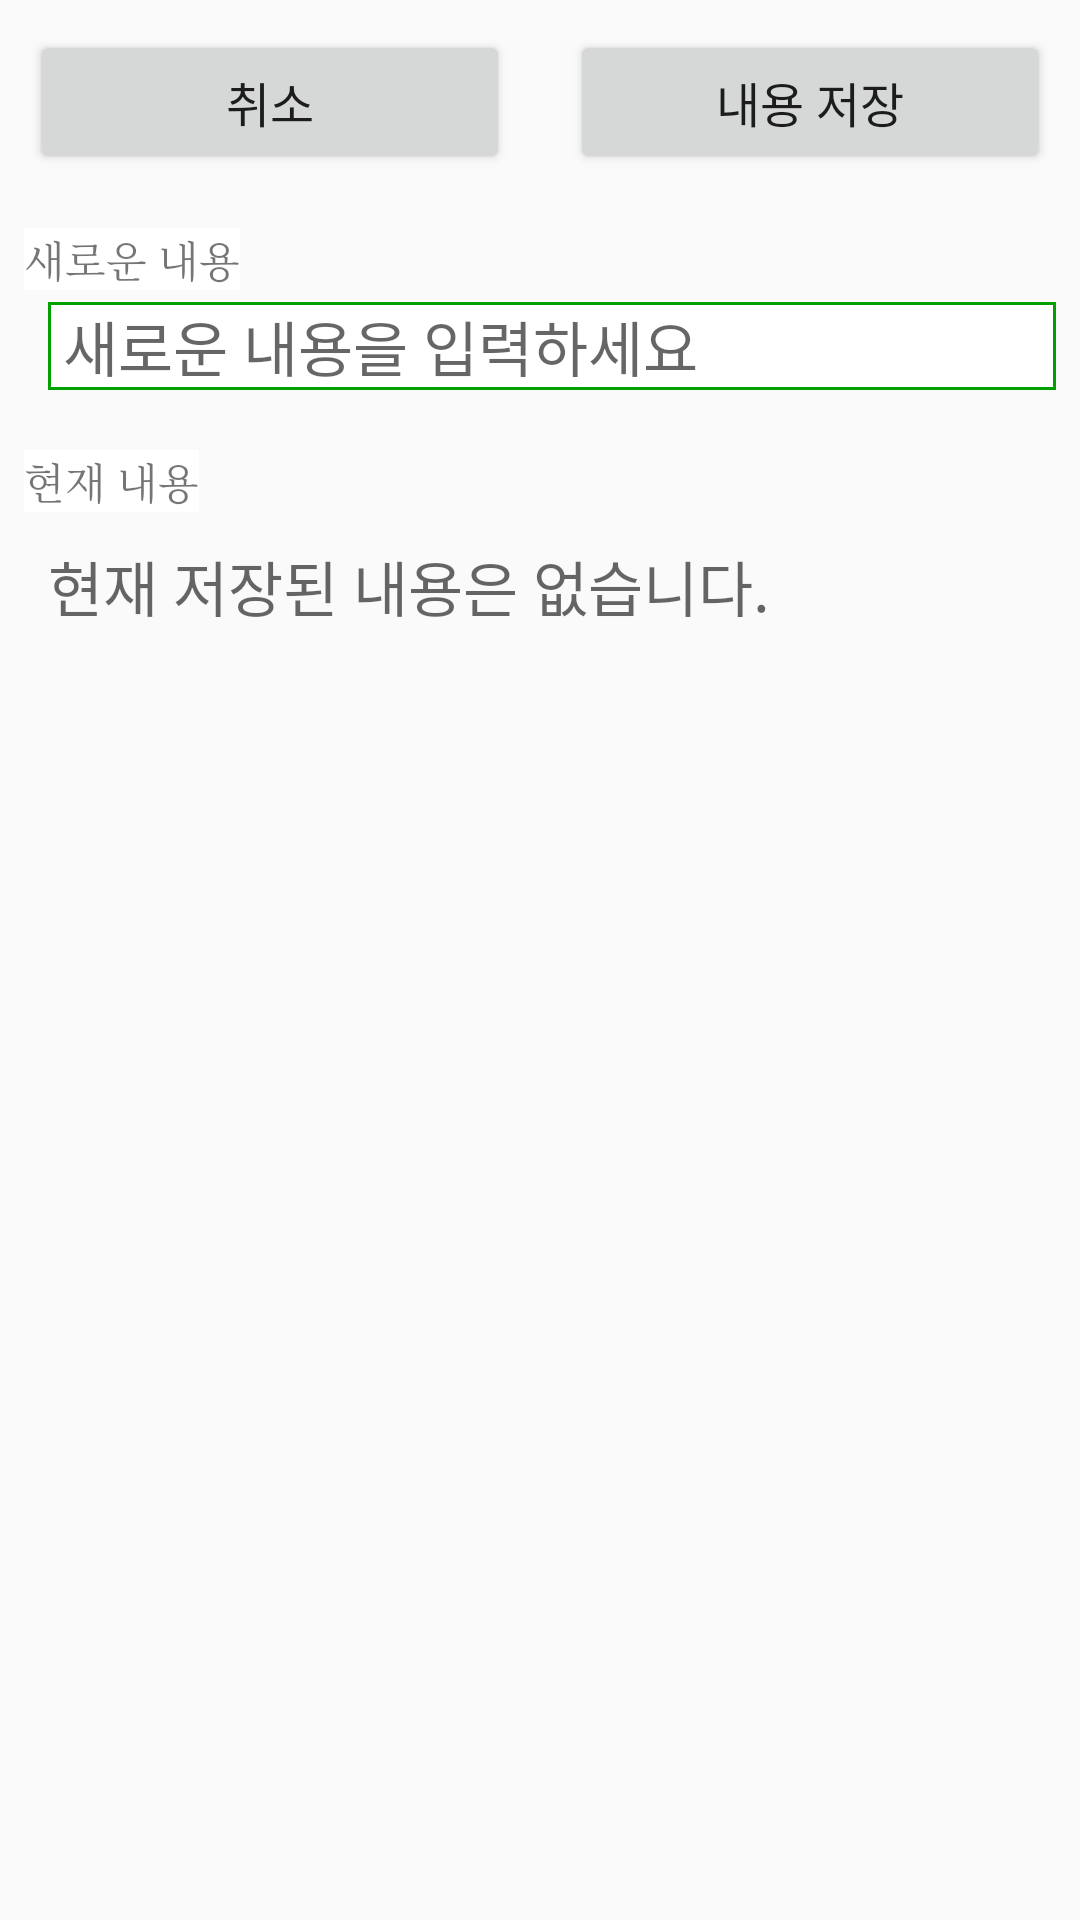

Android layout source for this screen:
<!-- AndroidManifest.xml: application theme AppTheme -->
<!-- res/layout/custom_memo_dialog.xml -->
<?xml version="1.0" encoding="utf-8"?>
<LinearLayout xmlns:android="http://schemas.android.com/apk/res/android"
    android:id="@+id/loCustomMemo"
    style="@style/full_screen_dialog"
    android:layout_width="match_parent"
    android:layout_height="wrap_content"
    android:orientation="vertical">

    <LinearLayout
        android:layout_width="match_parent"
        android:layout_height="wrap_content"
        android:orientation="horizontal">

        <Button
            android:id="@+id/btnCancelContent"
            android:layout_width="0dp"
            android:layout_height="wrap_content"
            android:layout_margin="10dp"
            android:layout_weight="1.0"
            android:text="취소"
            android:textSize="@dimen/_16sp" />

        <Button
            android:id="@+id/btnSaveNewContent"
            android:layout_width="0dp"
            android:layout_height="wrap_content"
            android:layout_margin="10dp"
            android:layout_weight="1.0"
            android:text="내용 저장"
            android:textSize="@dimen/_16sp" />
    </LinearLayout>

    <TextView
        android:id="@+id/labNewContent"
        style="@style/member_label"
        android:layout_marginStart="8dp"
        android:layout_marginTop="8dp"
        android:layout_marginEnd="8dp"
        android:layout_marginBottom="4dp"
        android:text="새로운 내용" />

    <EditText
        android:id="@+id/edtNewContent"
        style="@style/edit_box"
        android:layout_width="match_parent"
        android:layout_height="wrap_content"
        android:layout_gravity="top"
        android:layout_marginStart="16dp"
        android:layout_marginEnd="8dp"
        android:layout_marginBottom="20dp"
        android:gravity="top|left"
        android:hint="새로운 내용을 입력하세요"
        android:inputType="text|textMultiLine"
        android:labelFor="@id/edtMessage"
        android:singleLine="false"
        android:text=""
        android:textSize="@dimen/_20sp" />

    <TextView
        android:id="@+id/labOldContent"
        style="@style/member_label"
        android:layout_marginStart="8dp"
        android:layout_marginEnd="8dp"
        android:layout_marginBottom="10dp"
        android:text="현재 내용" />

    <TextView
        android:id="@+id/txtOldContent"
        android:layout_width="match_parent"
        android:layout_height="wrap_content"
        android:layout_marginStart="16dp"
        android:layout_marginEnd="8dp"
        android:layout_marginBottom="20dp"
        android:gravity="top|left"
        android:hint="현재 저장된 내용은 없습니다."
        android:singleLine="false"
        android:text=""
        android:textColor="@android:color/darker_gray"
        android:textSize="@dimen/_20sp" />

</LinearLayout>
<!-- resources referenced by this layout -->
<resources>
  <dimen name="_16sp">16dp</dimen>
  <dimen name="_20sp">20dp</dimen>
  <style name="edit_box" parent="@android:style/Widget.EditText">
          <item name="android:layout_width">0dp</item>
          <item name="android:layout_height">wrap_content</item>
          <item name="android:background">@drawable/border_line_solid</item>
          <item name="android:ems">10</item>
          <item name="android:textAllCaps">false</item>
          <item name="android:inputType">textPersonName</item>
          <item name="android:textAppearance">@style/TextAppearance.AppCompat.Body1</item>
          <item name="android:textColor">@color/colorPrimaryDark</item>
          <item name="android:textCursorDrawable">@drawable/edit_box_cursor</item>
          <item name="android:paddingLeft">@dimen/edit_margin</item>
          <item name="android:gravity">center</item>
          <item name="android:paddingRight">@dimen/edit_margin</item>
      </style>
  <style name="full_screen_dialog" parent="@android:style/Theme.Dialog">
          <item name="android:windowNoTitle">true</item>
          <item name="android:windowFullscreen">true</item>
          <item name="android:windowIsFloating">true</item>
          <item name="android:windowContentOverlay">@null</item>
          <item name="android:windowAnimationStyle">@android:style/Animation.Dialog</item>
          <item name="android:windowSoftInputMode">stateUnspecified|adjustPan</item>
          <item name="android:windowBackground">@android:color/transparent</item>
      </style>
  <style name="member_label" parent="@android:style/Widget.TextView">
          <item name="android:layout_width">wrap_content</item>
          <item name="android:layout_height">wrap_content</item>
          <item name="android:fontFamily">serif</item>
          <item name="android:textAllCaps">false</item>
          <item name="android:visibility">visible</item>
          <item name="android:background">@android:color/background_light</item>
      </style>
  <style name="AppTheme" parent="Theme.AppCompat.Light.DarkActionBar">
          
          <item name="colorPrimary">@color/colorPrimary</item>
          <item name="colorPrimaryDark">@color/colorPrimaryDark</item>
          <item name="colorAccent">@color/colorCaret</item>
      </style>
  <!-- drawable border_line_solid (drawable) -->
  <?xml version="1.0" encoding="utf-8"?>
  <shape xmlns:android="http://schemas.android.com/apk/res/android"
      android:shape="rectangle">
      <solid android:color="#ffffffff" />
      <stroke
          android:width="1dip"
          android:color="#00a000" />
  </shape>
  <color name="colorPrimaryDark">#303f9f</color>
  <!-- drawable edit_box_cursor (drawable) -->
  <?xml version="1.0" encoding="utf-8"?>
  <shape xmlns:android="http://schemas.android.com/apk/res/android"
      android:shape="rectangle">
      <size android:width="1dip" />
      <solid android:color="#ff2020" />
      <padding
          android:bottom="-3sp"
          android:top="-3sp" />
      <stroke android:color="#e71839" />
  </shape>
  <dimen name="edit_margin">5dp</dimen>
  <color name="colorPrimary">#3f51b5</color>
  <color name="colorCaret">#a02060</color>
</resources>
